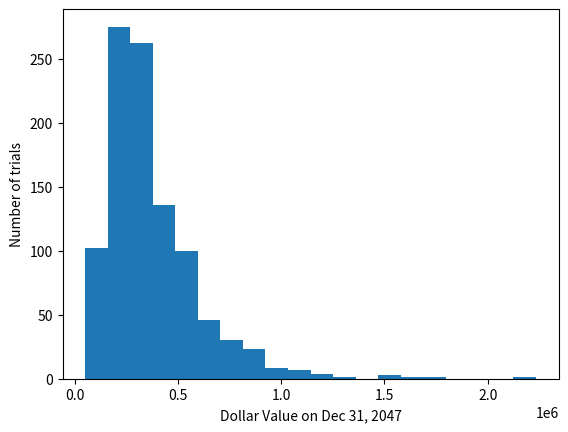

Generate this figure with matplotlib:
"""
The percentage yield on an investment has a Gaussian distribution with mean
of 8% and standard deviation (SD) of 15%. (A yield of 8% would mean the amount
of money increases by a factor of 1.08 in a year.
A yield of -8% would mean multiplying by 0.92 instead.)

Suppose that you put $3000 into a retirement account investing in this item on
January 1st of every year, starting in 2018. What is the mean amount of money
you will have in the account on Dec 31, 2047?

Show a plot of the distribution of the amount of money on that date for
1000 trials of the "experiment". What is the SD?
Hand in your code or equivalent documentation.
"""

import matplotlib.pyplot as plt
import numpy as np
import random

trials = np.array(range(1000))
years = np.array(range(2018, 2048))
values = np.zeros((len(trials), len(years)))

for i, trial in enumerate(trials):
    current_value = 3000
    for j, year in enumerate(years):
        yld = random.gauss(mu=0.08, sigma=0.15)  # yield for this year
        current_value = 3000 + (1+yld) * current_value
        values[i, j] = current_value
    plt.scatter(years, values[i], alpha=0.05, c='b')
means = np.mean(values, axis=0)
stds = np.std(values, axis=0)
plt.plot(years, means, c='k')
plt.errorbar(years, means, stds, c='k')
plt.xlabel("Year")
plt.ylabel("Dollars")
plt.savefig("q4_a_justforme.png")
plt.cla()
plt.clf()

plt.hist(values[:,-1], bins=20)
plt.xlabel("Dollar Value on Dec 31, 2047")
plt.ylabel("Number of trials")
plt.savefig("q4_a.png")


print("Value on Dec 31, 2047:", means[-1])
print("Standard deviation:", stds[-1])
